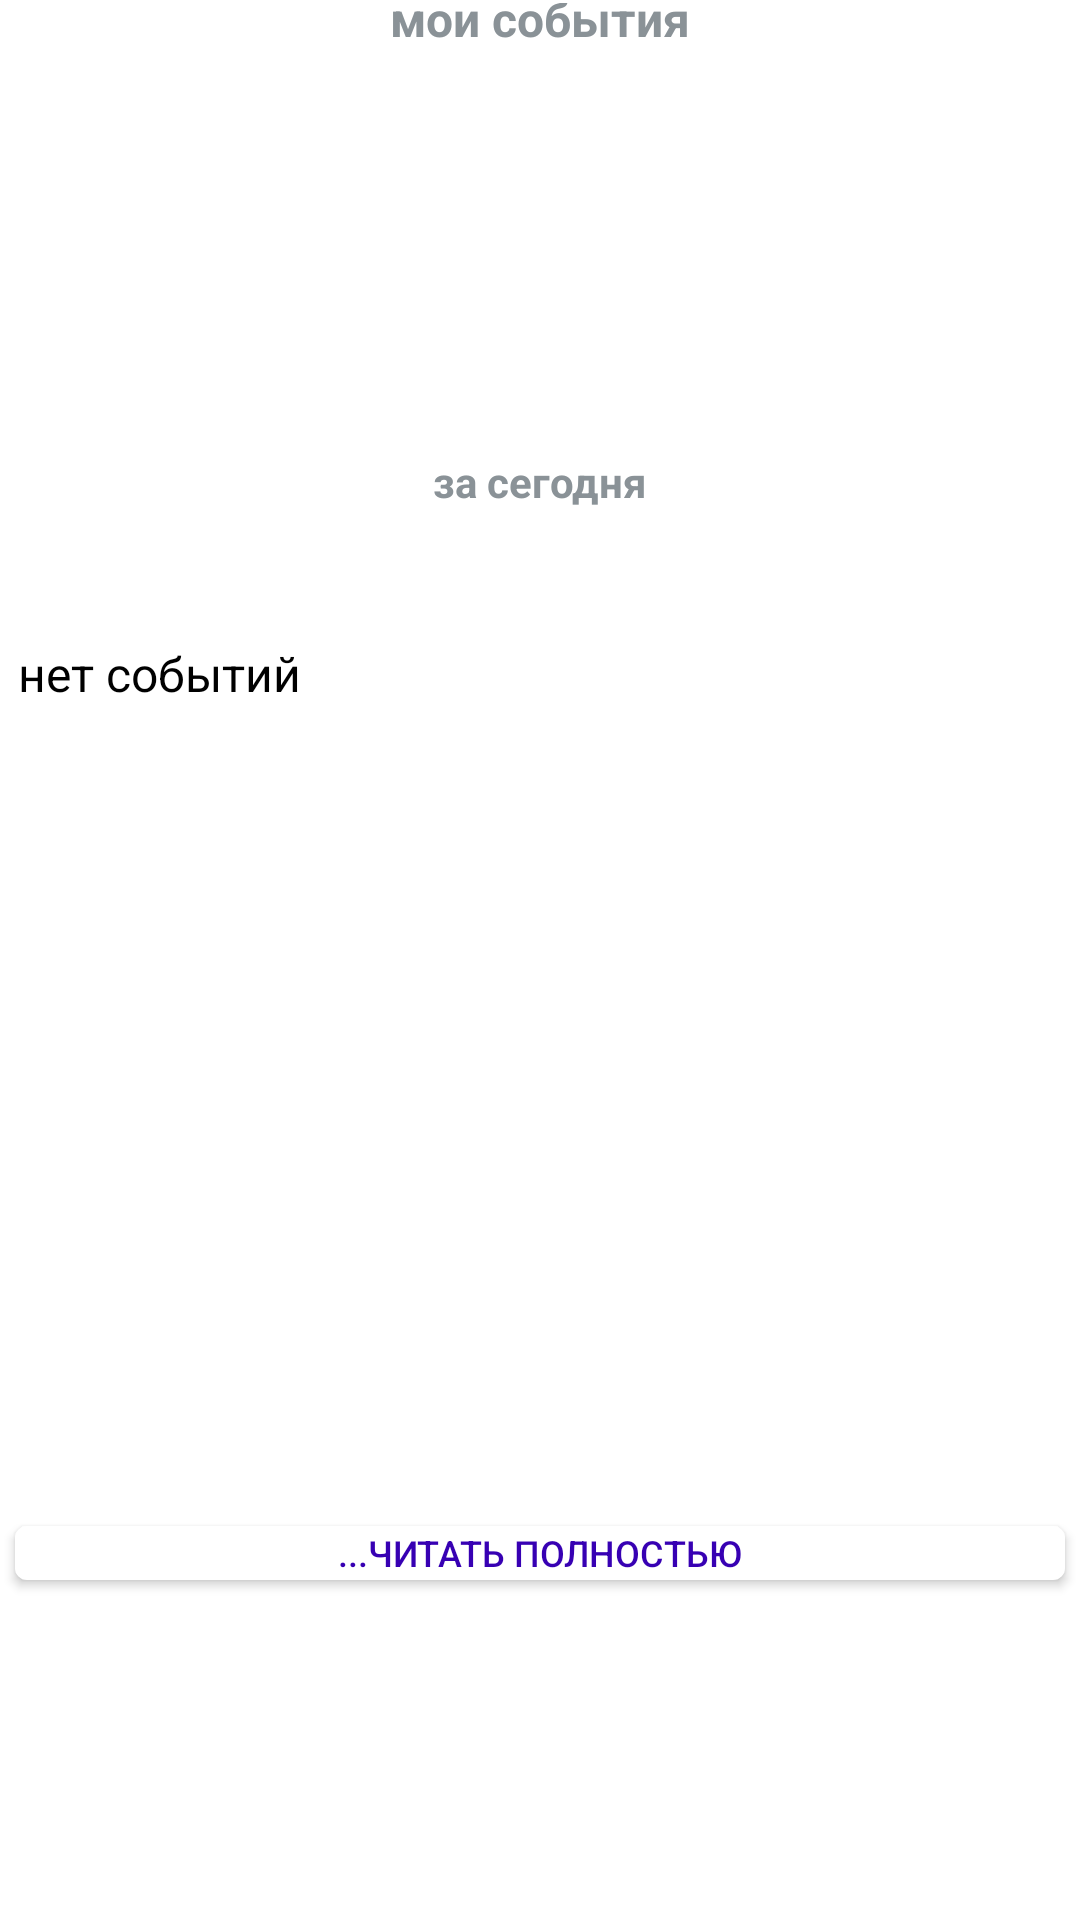

Reconstruct the res/layout file that produces this screen, plus the resources it refers to.
<!-- AndroidManifest.xml: application theme Theme.EventsInCalendar -->
<!-- res/layout/widget.xml -->
<LinearLayout xmlns:android="http://schemas.android.com/apk/res/android"
    xmlns:app="http://schemas.android.com/apk/res-auto"
    xmlns:tools="http://schemas.android.com/tools"
    android:id="@+id/widget"
    style="@style/Widget.EventsInCalendar.AppWidget.Container"
    android:layout_width="match_parent"
    android:layout_height="match_parent"
    android:orientation="vertical"
    android:theme="@style/Theme.EventsInCalendar.AppWidgetContainer">

    <RelativeLayout
        android:id="@+id/my_events"
        android:layout_width="match_parent"
        android:layout_height="match_parent"
        android:layout_weight="100"
        android:orientation="vertical">

        <TextView
            android:id="@+id/my_hou"
            android:layout_width="wrap_content"
            android:layout_height="wrap_content"
            android:layout_alignParentTop="true"
            android:layout_centerInParent="true"
            android:layout_marginTop="-6dp"
            android:text="@string/my_hours_widget"
            android:textSize="16sp"
            android:textStyle="bold" />

    </RelativeLayout>

    <RelativeLayout
        android:id="@+id/today"
        android:layout_width="match_parent"
        android:layout_height="match_parent"
        android:layout_weight="100"
        android:orientation="vertical">

        <TextView
            android:id="@+id/summary"
            android:layout_width="wrap_content"
            android:layout_height="wrap_content"
            android:layout_centerInParent="true"
            android:text="за сегодня"
            android:textSize="14sp"
            android:textStyle="bold"
            tools:ignore="HardcodedText" />


    </RelativeLayout>


    <RelativeLayout
        android:id="@+id/today_events"
        android:layout_width="match_parent"
        android:layout_height="match_parent"
        android:layout_weight="60"
        android:background="@color/white"
        android:orientation="vertical">


        <TextView
            android:id="@+id/date"
            android:layout_width="wrap_content"
            android:layout_height="wrap_content"
            android:paddingLeft="5dp"
            android:paddingRight="5dp"
            android:text="нет событий"
            android:textColor="@color/black"
            android:textSize="16sp"
            tools:ignore="HardcodedText" />

        <Button
            android:id="@+id/btnListen"
            android:layout_width="match_parent"
            android:layout_height="30dp"
            android:layout_alignParentEnd="true"
            android:layout_alignParentBottom="true"
            android:backgroundTint="@color/white"
            android:insetTop="0dp"
            android:insetBottom="0dp"
            android:paddingLeft="0dp"
            android:paddingTop="0dp"
            android:paddingRight="0dp"
            android:paddingBottom="0dp"
            android:text="...Читать полностью"
            android:textColor="@color/purple_700"
            android:textSize="12sp"
            app:cornerRadius="0dp"
            tools:ignore="HardcodedText,TouchTargetSizeCheck" />


    </RelativeLayout>


    <RelativeLayout
        android:layout_width="match_parent"
        android:layout_height="match_parent"
        android:layout_weight="100"
        android:orientation="vertical">

        <TextView
            android:id="@+id/listening"
            android:layout_width="wrap_content"
            android:layout_height="wrap_content"
            android:layout_alignParentBottom="true"
            android:layout_marginStart="5dp"
            android:drawableEnd="@android:drawable/ic_lock_silent_mode_off"
            android:text=""
            android:textSize="20sp"
            android:textStyle="bold"
            tools:ignore="HardcodedText,UseCompatTextViewDrawableXml" />

        <TextView
            android:id="@+id/settings"
            android:layout_width="wrap_content"
            android:layout_height="wrap_content"
            android:layout_alignParentEnd="true"
            android:layout_marginEnd="5dp"
            android:drawableEnd="@drawable/car_ui_icon_settings"
            android:text=""
            android:textSize="20sp"
            android:textStyle="bold"
            tools:ignore="HardcodedText,UseCompatTextViewDrawableXml" />

    </RelativeLayout>


</LinearLayout>
<!-- resources referenced by this layout -->
<resources>
  <color name="black">#FF000000</color>
  <color name="purple_700">#FF3700B3</color>
  <color name="white">#FFFFFFFF</color>
  <string name="my_hours_widget">мои события</string>
  <style name="Theme.EventsInCalendar.AppWidgetContainer" parent="Theme.EventsInCalendar.AppWidgetContainerParent">
          
          <item name="appWidgetPadding">1dp</item>
      </style>
  <style name="Widget.EventsInCalendar.AppWidget.Container" parent="android:Widget">
          <item name="android:id">@android:id/background</item>
          <item name="android:padding">?attr/appWidgetPadding</item>
          <item name="android:background">@drawable/app_widget_background</item>
      </style>
  <style name="Theme.EventsInCalendar" parent="Theme.MaterialComponents.DayNight.DarkActionBar">
          
  
          
          <item name="colorPrimary">@color/Purple2</item>
          <item name="colorPrimaryVariant">@color/Purple2</item>
          <item name="colorOnPrimary">@color/white</item>
          
          <item name="colorSecondary">@color/teal_200</item>
          <item name="colorSecondaryVariant">@color/teal_700</item>
          <item name="colorOnSecondary">@color/black</item>
          
          <item name="android:statusBarColor">?attr/colorPrimaryVariant</item>
          
          <item name="android:windowDisablePreview">false</item>
  
      </style>
  <style name="Theme.EventsInCalendar.AppWidgetContainerParent" parent="@android:style/Theme.DeviceDefault">
          
          <item name="appWidgetRadius">16dp</item>
          
          <item name="appWidgetInnerRadius">8dp</item>
      </style>
  <color name="Purple2">#7A0671</color>
  <color name="teal_200">#FF03DAC5</color>
  <color name="teal_700">#FF018786</color>
</resources>
